Run: headless pygame with SDL's dummy video driver; simulated clock (each Clock.tick advances the game by its frame time, no real sleeping); random seed 0; keys injected as events and as key.get_pressed() state; no mouse input.
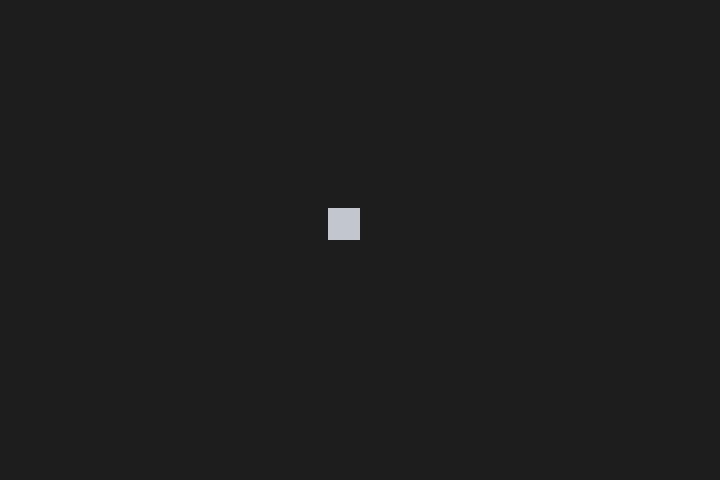
Frame 1 of 4 · flips 1–60 · no input
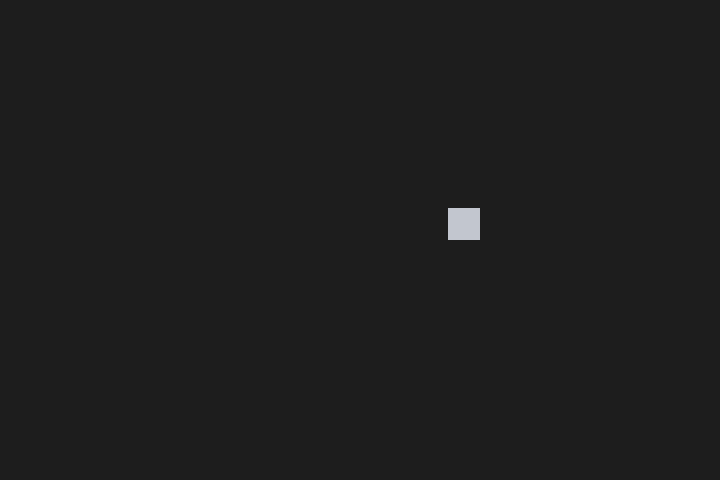
Frame 2 of 4 · flips 61–180 · tapped SPACE, RETURN · held RIGHT (→), D
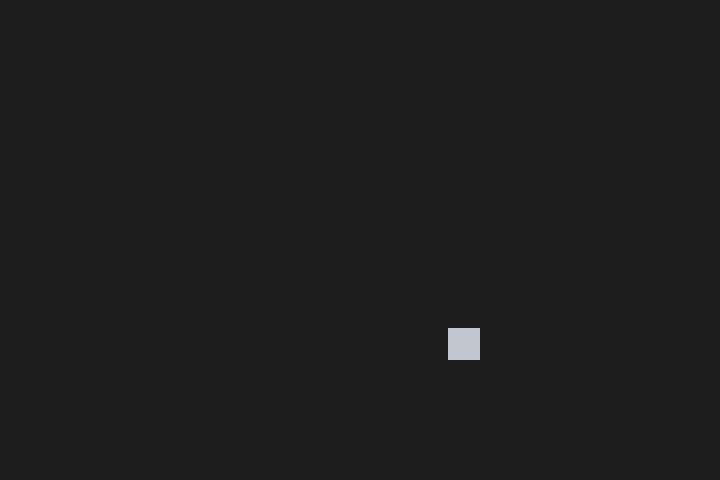
Frame 3 of 4 · flips 181–300 · held DOWN (↓), S
Frame 4 of 4 · flips 301–420 · held LEFT (←), A, UP (↑), W · screen same as frame 1, image omitted

The pygame program that drew these frames:

import pygame
pygame.init()

screen = pygame.display.set_mode((720, 480))

class Player(pygame.sprite.Sprite):

    def __init__(self):
        super(Player, self).__init__()
        self.rect = pygame.Rect((328, 208), (32, 32))
        self.image = pygame.Surface((32, 32))
        self.image.fill((194, 198, 207))
        self.velocity = [0, 0]  # It's current velocity.
        self.speed = 1  # The speed the player will move.
        self.dx = []  # Keeps track of the horizontal movement.
        self.dy = []  # Keeps track of the vertical movement.

    def update(self):
        try:
            if self.rect.x >= 0:
                self.rect.x += self.dx[0]  # Index error if the list is empty.
            if self.rect.x <= 0:
                self.rect.x = 0
            if self.rect.x >= 688:
                self.rect.x = 688
        except IndexError:
            self.rect.x += 0
        try:
            if self.rect.y >= 0:
                self.rect.y += self.dy[0]  # Index error if the list is empty.
            if self.rect.y <= 0:
                self.rect.y = 0
            if self.rect.y >= 448:
                self.rect.y = 448
        except IndexError:
            self.rect.y += 0

player = Player()
while True:
    for event in pygame.event.get():
        if event.type == pygame.QUIT:
            raise SystemExit
        elif event.type == pygame.KEYDOWN:
            if event.key == pygame.K_a:
                player.dx.insert(0, -player.speed)
                print("X: ", player.rect.x, "Y: ", player.rect.y)
            elif event.key == pygame.K_d:
                player.dx.insert(0, player.speed)
                print("X: ", player.rect.x, "Y: ", player.rect.y)
            elif event.key == pygame.K_w:
                player.dy.insert(0, -player.speed)
                print("X: ", player.rect.x, "Y: ", player.rect.y)
            elif event.key == pygame.K_s:
                player.dy.insert(0, player.speed)
                print("X: ", player.rect.x, "Y: ", player.rect.y)
        elif event.type == pygame.KEYUP:
            if event.key == pygame.K_a:
                player.dx.remove(-player.speed)
                print("X: ", player.rect.x, "Y: ", player.rect.y)
            elif event.key == pygame.K_d:
                player.dx.remove(player.speed)
                print("X: ", player.rect.x, "Y: ", player.rect.y)
            elif event.key == pygame.K_w:
                player.dy.remove(-player.speed)
                print("X: ", player.rect.x, "Y: ", player.rect.y)
            elif event.key == pygame.K_s:
                player.dy.remove(player.speed)
                print("X: ", player.rect.x, "Y: ", player.rect.y)

    player.update()
    screen.fill((29, 29, 29))
    screen.blit(player.image, player.rect)
    pygame.display.update()

    # print player.dx, player.dy  # Uncomment to see what's happening in action!
